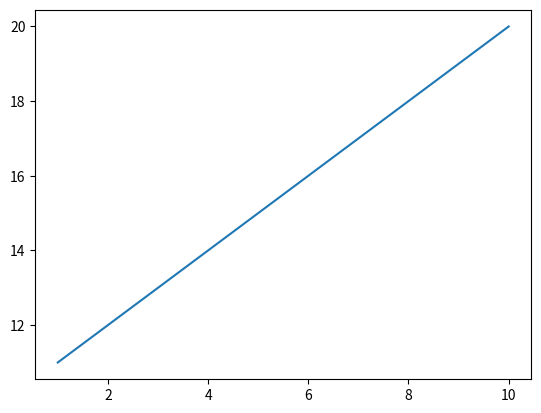

Write Python code to recreate this figure.
import matplotlib.pyplot as plt
l=[i for i in range(1,11)]
l1=[i for i in range(11,21)]
plt.plot(l,l1)
plt.show()